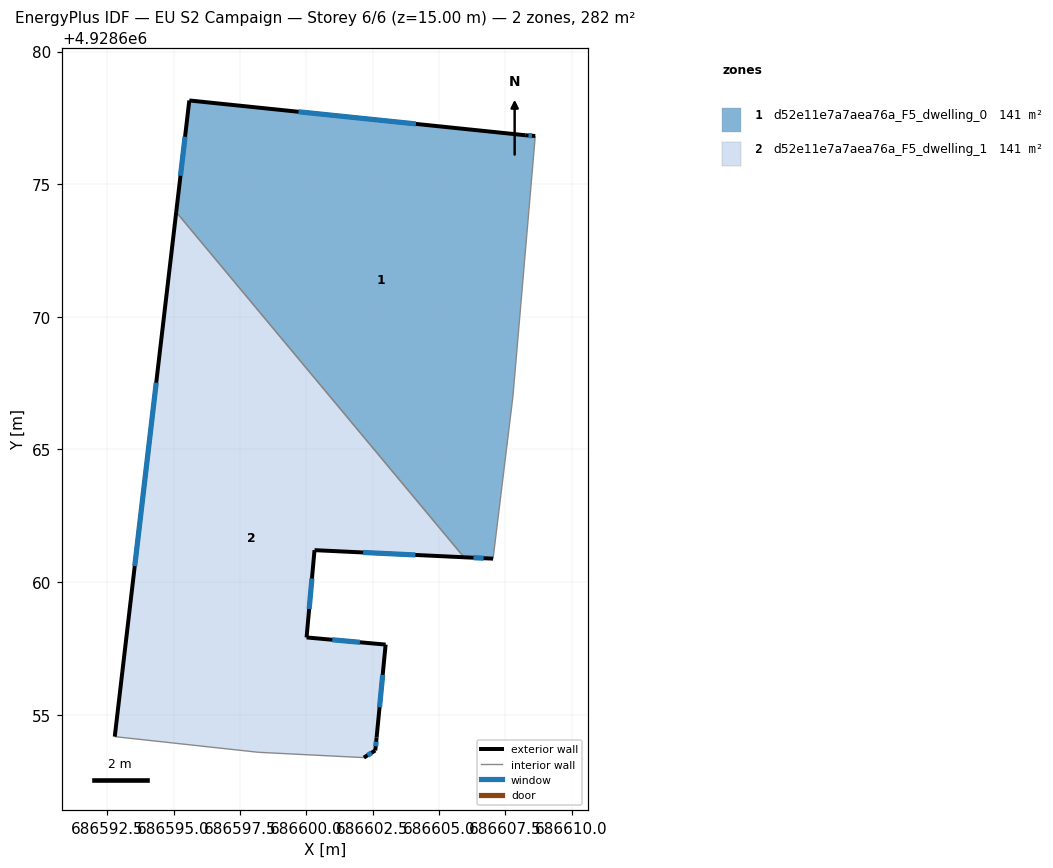
=== STOREY PLAN SPEC (per zone: floor XY polygon, exterior-wall plan segments, windows/doors) ===
zone 1: d52e11e7a7aea76a_F5_dwelling_0  (141.1 m²)
  floor: (686608.63, 4928676.82) (686607.79, 4928667.01) (686607.04, 4928660.88) (686605.95, 4928660.94) (686595.10, 4928673.95) (686595.59, 4928678.16) (686608.25, 4928676.84)
  exterior wall: (686605.95, 4928660.94) – (686607.04, 4928660.88)  [1.1 m]
    window: (686606.30, 4928660.92) – (686606.69, 4928660.90)  [0.4 m²]
  exterior wall: (686595.59, 4928678.16) – (686595.10, 4928673.95)  [4.2 m]
    window: (686595.43, 4928676.79) – (686595.26, 4928675.32)  [1.6 m²]
  exterior wall: (686608.25, 4928676.84) – (686595.59, 4928678.16)  [12.7 m]
    window: (686604.13, 4928677.27) – (686599.71, 4928677.73)  [4.7 m²]
  exterior wall: (686608.63, 4928676.82) – (686608.25, 4928676.84)  [0.4 m]
    window: (686608.51, 4928676.82) – (686608.38, 4928676.84)  [0.1 m²]
  interior walls: 3
zone 2: d52e11e7a7aea76a_F5_dwelling_1  (141.2 m²)
  floor: (686595.10, 4928673.95) (686605.95, 4928660.94) (686600.31, 4928661.21) (686600.01, 4928657.92) (686602.99, 4928657.64) (686602.65, 4928654.14) (686602.60, 4928653.66) (686602.17, 4928653.38) (686598.19, 4928653.59) (686592.78, 4928654.18)
  exterior wall: (686602.17, 4928653.38) – (686602.60, 4928653.66)  [0.5 m]
    window: (686602.31, 4928653.47) – (686602.46, 4928653.57)  [0.2 m²]
  exterior wall: (686595.10, 4928673.95) – (686592.78, 4928654.18)  [19.9 m]
    window: (686594.35, 4928667.52) – (686593.54, 4928660.61)  [7.3 m²]
  exterior wall: (686600.31, 4928661.21) – (686605.95, 4928660.94)  [5.6 m]
    window: (686602.14, 4928661.12) – (686604.11, 4928661.02)  [2.1 m²]
  exterior wall: (686600.01, 4928657.92) – (686600.31, 4928661.21)  [3.3 m]
    window: (686600.11, 4928658.98) – (686600.21, 4928660.14)  [1.2 m²]
  exterior wall: (686602.99, 4928657.64) – (686600.01, 4928657.92)  [3.0 m]
    window: (686602.02, 4928657.73) – (686600.98, 4928657.83)  [1.1 m²]
  exterior wall: (686602.65, 4928654.14) – (686602.99, 4928657.64)  [3.5 m]
    window: (686602.76, 4928655.28) – (686602.88, 4928656.51)  [1.3 m²]
  exterior wall: (686602.60, 4928653.66) – (686602.65, 4928654.14)  [0.5 m]
    window: (686602.62, 4928653.81) – (686602.64, 4928653.99)  [0.2 m²]
  interior walls: 3

=== DERIVED (storey summary) ===
Building: EU S2 Campaign
Storey: 6 of 6  (floor level z = 15.00 m)
Storey gross floor area: 282.3 m²
Zones on this storey: 2
  - d52e11e7a7aea76a_F5_dwelling_0: floor 141.1 m²; exterior wall 18.4 m (55.3 m²); 4 window(s) 6.8 m²; WWR 12.2%
  - d52e11e7a7aea76a_F5_dwelling_1: floor 141.2 m²; exterior wall 36.4 m (109.1 m²); 7 window(s) 13.3 m²; WWR 12.2%
Zone adjacency (shared interzone walls):
  - d52e11e7a7aea76a_F5_dwelling_0 ↔ d52e11e7a7aea76a_F5_dwelling_1